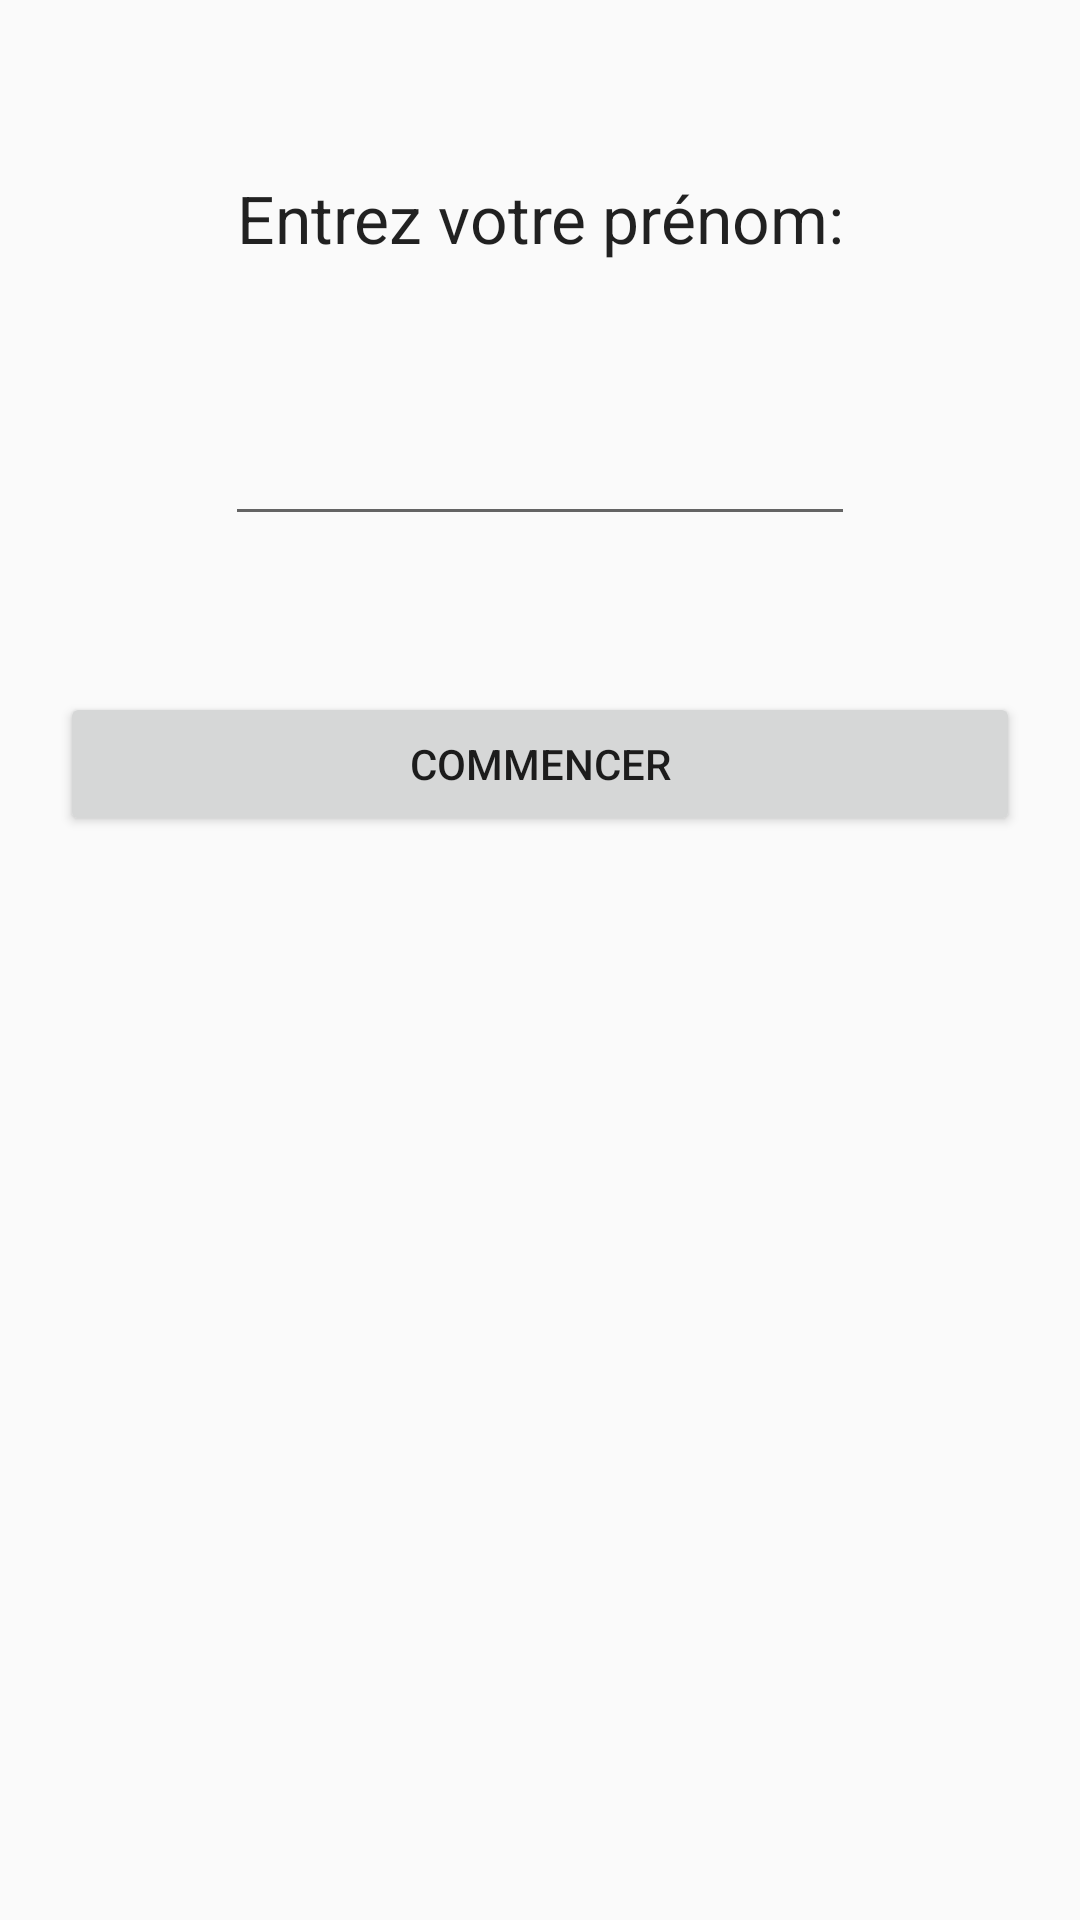

This screen was rendered from an Android layout file. Write that file and the resources it references.
<!-- AndroidManifest.xml: activity theme AppTheme.NoActionBar -->
<!-- res/layout/activity_main.xml -->
<?xml version="1.0" encoding="utf-8"?>
<androidx.constraintlayout.widget.ConstraintLayout xmlns:android="http://schemas.android.com/apk/res/android"
    xmlns:app="http://schemas.android.com/apk/res-auto"
    xmlns:tools="http://schemas.android.com/tools"
    android:layout_width="match_parent"
    android:layout_height="match_parent"
    tools:context=".Controller.MainActivity">

    <TextView
        android:id="@+id/main_activity_message"
        android:layout_width="wrap_content"
        android:layout_height="wrap_content"
        android:text="@string/strConsigne"
        android:textAlignment="center"
        android:textAppearance="@style/TextAppearance.AppCompat.Large"
        app:layout_constraintBottom_toBottomOf="parent"
        app:layout_constraintEnd_toEndOf="parent"
        app:layout_constraintLeft_toLeftOf="parent"
        app:layout_constraintRight_toRightOf="parent"
        app:layout_constraintStart_toStartOf="parent"
        app:layout_constraintTop_toTopOf="parent"
        app:layout_constraintVertical_bias="0.095" />

    <EditText
        android:id="@+id/main_activity_input"
        android:layout_width="wrap_content"
        android:layout_height="wrap_content"
        android:layout_marginTop="50dp"
        android:ems="10"
        android:inputType="textPersonName"
        app:layout_constraintEnd_toEndOf="parent"
        app:layout_constraintStart_toStartOf="parent"
        app:layout_constraintTop_toBottomOf="@+id/main_activity_message" />

    <Button
        android:id="@+id/main_activity_btn"
        android:layout_width="0dp"
        android:layout_height="wrap_content"
        android:layout_marginLeft="20dp"
        android:layout_marginTop="52dp"
        android:layout_marginRight="20dp"
        android:text="@string/strBegin"
        app:layout_constraintEnd_toEndOf="parent"
        app:layout_constraintHorizontal_bias="0.4"
        app:layout_constraintStart_toStartOf="parent"
        app:layout_constraintTop_toBottomOf="@+id/main_activity_input" />

</androidx.constraintlayout.widget.ConstraintLayout>
<!-- resources referenced by this layout -->
<resources>
  <string name="strBegin">Commencer</string>
  <string name="strConsigne">Entrez votre prénom:</string>
  <style name="AppTheme.NoActionBar" parent="Theme.AppCompat.Light.DarkActionBar">
          <item name="windowActionBar">false</item>
          <item name="windowNoTitle">true</item>
      </style>
</resources>
